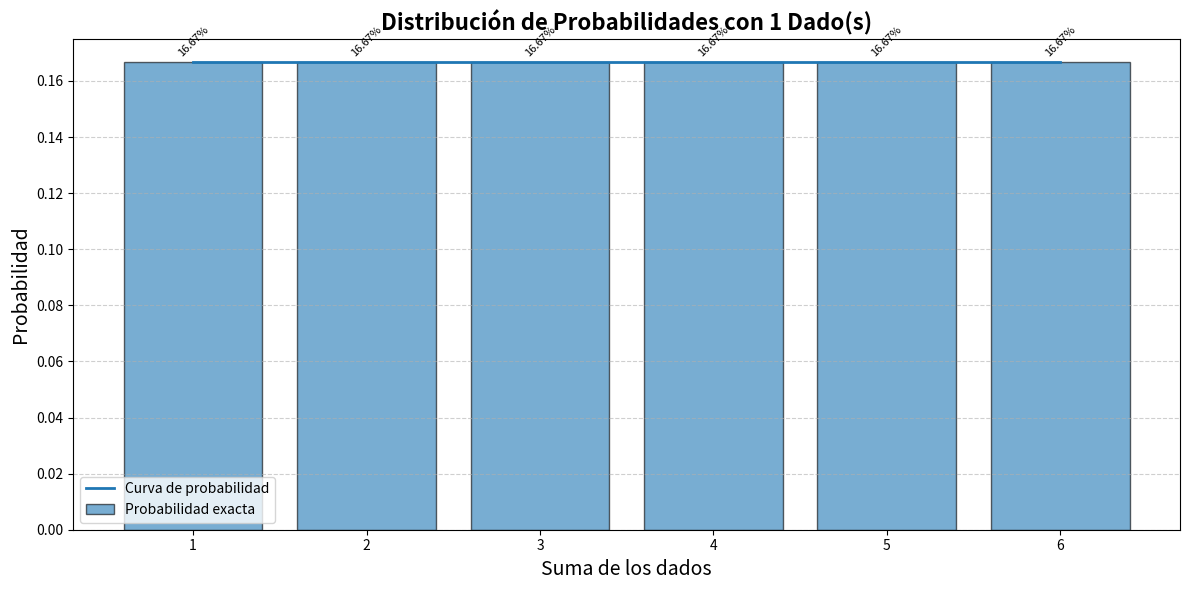
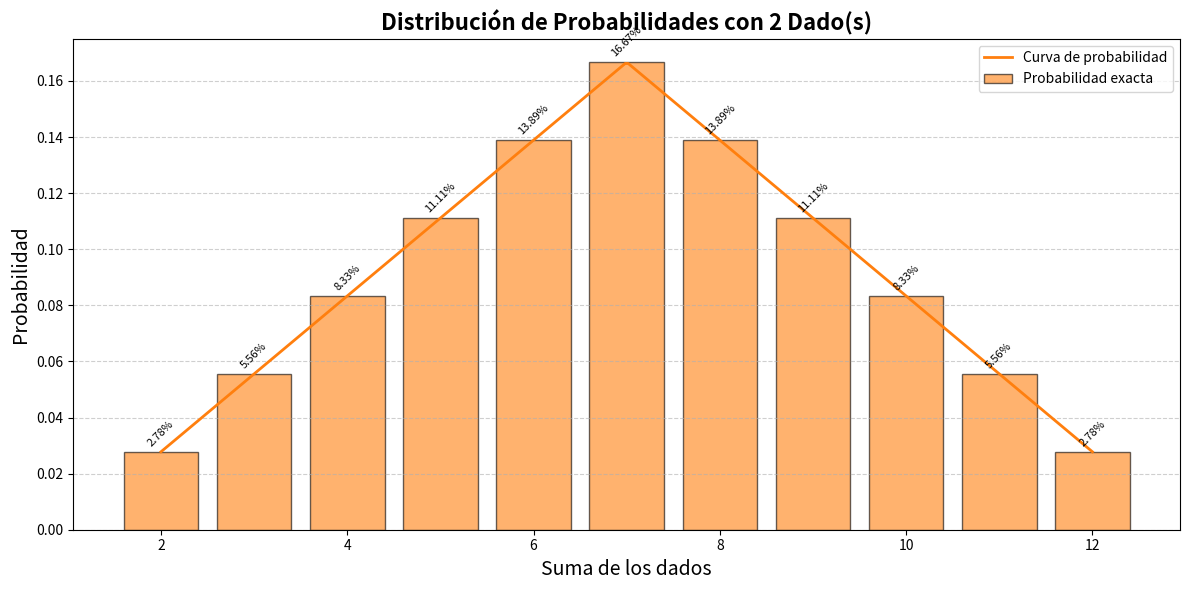
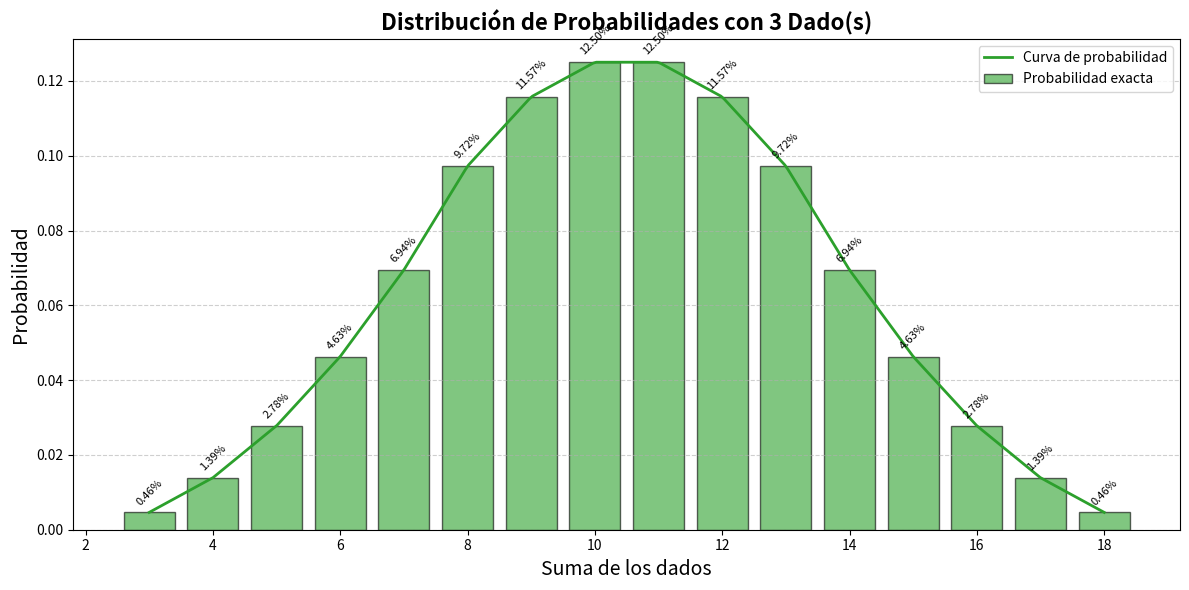
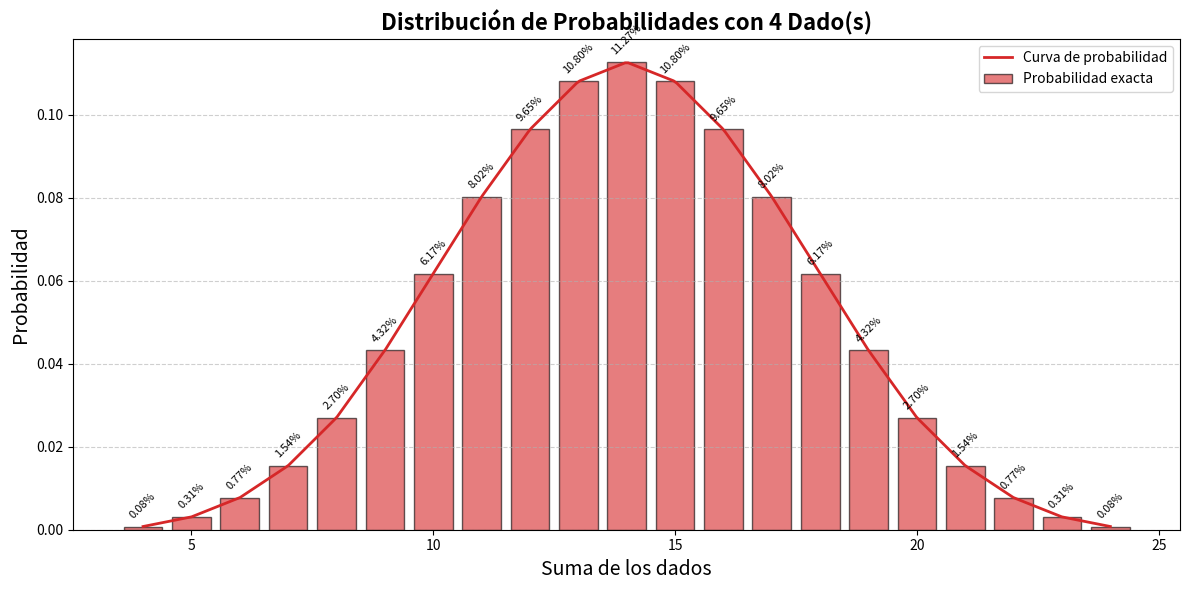
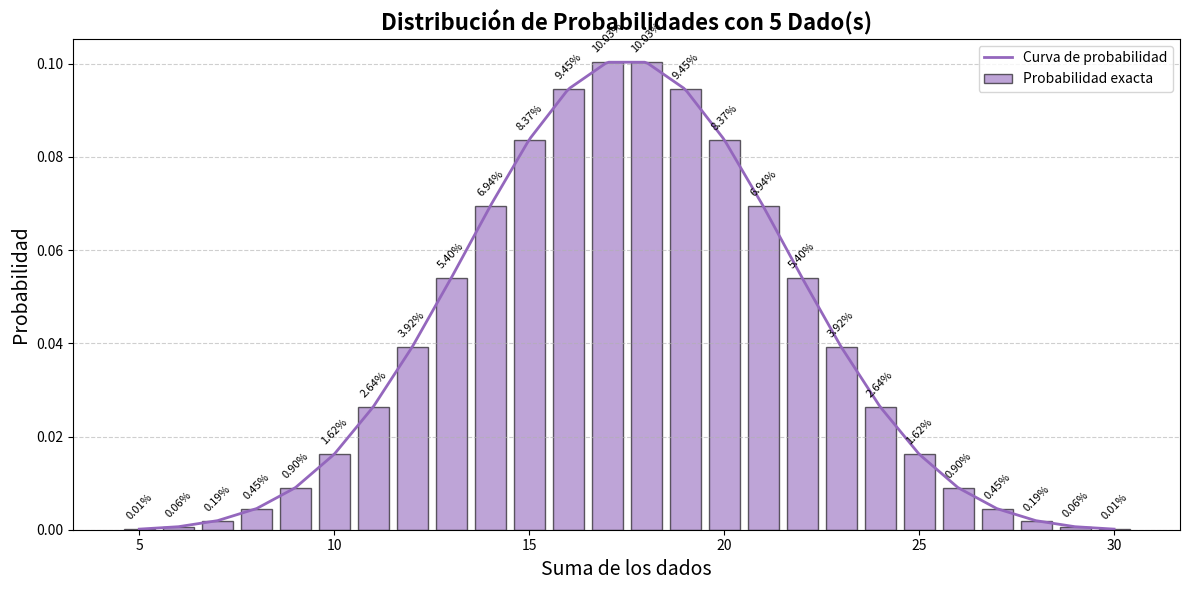
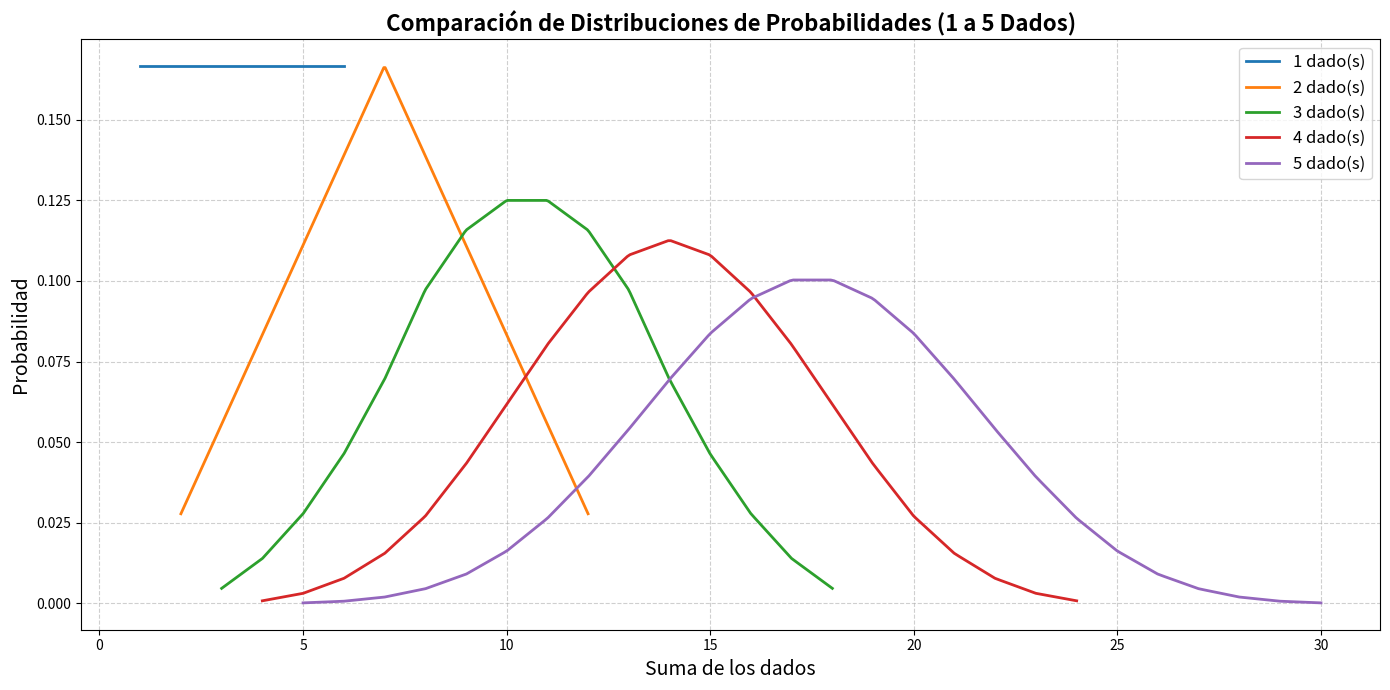

Write Python code to recreate these figures, in order.
import itertools
import matplotlib.pyplot as plt
from collections import Counter
import numpy as np

def calcular_probabilidades(num_dados):
 
    #Calcula las probabilidades exactas de todas las sumas posibles al lanzar 'num_dados' dados.
    combinaciones = list(itertools.product(range(1, 7), repeat=num_dados))
    sumas = [sum(c) for c in combinaciones]
    conteo = Counter(sumas)
    total_combinaciones = len(combinaciones)
    sumas_ordenadas = sorted(conteo.keys())
    probabilidades = [conteo[s] / total_combinaciones for s in sumas_ordenadas]
    return sumas_ordenadas, probabilidades #Retorna dos listas: sumas y probabilidades.

def graficar_individualmente():

    # Muestra las 5 gráficas separadas
    colores = ["#1f77b4", "#ff7f0e", "#2ca02c", "#d62728", "#9467bd"]

    for i, num_dados in enumerate(range(1, 6)):
        sumas, probabilidades = calcular_probabilidades(num_dados)

        fig = plt.figure(figsize=(12, 6))

        plt.bar(sumas, probabilidades, color=colores[i], alpha=0.6,
                edgecolor="black", label="Probabilidad exacta")

        # curva
        x = np.linspace(min(sumas), max(sumas), 300)
        y = np.interp(x, sumas, probabilidades)
        plt.plot(x, y, color=colores[i], linewidth=2, label="Curva de probabilidad")

        for s, p in zip(sumas, probabilidades):
            plt.text(s, p + 0.002, f"{p:.2%}", ha="center", fontsize=8, rotation=45)

        plt.title(f"Distribución de Probabilidades con {num_dados} Dado(s)", fontsize=16, fontweight="bold")
        plt.xlabel("Suma de los dados", fontsize=14)
        plt.ylabel("Probabilidad", fontsize=14)
        plt.grid(True, linestyle="--", alpha=0.6, axis="y")
        plt.legend(fontsize=10)
        plt.tight_layout()
        plt.show(block=True)


def graficar_resumen():
    
    colores = ["#1f77b4", "#ff7f0e", "#2ca02c", "#d62728", "#9467bd"]
    plt.figure(figsize=(14, 7))

    for i, num_dados in enumerate(range(1, 6)):
        sumas, probabilidades = calcular_probabilidades(num_dados)

        x = np.linspace(min(sumas), max(sumas), 300)
        y = np.interp(x, sumas, probabilidades)

        plt.plot(x, y, color=colores[i], linewidth=2, label=f"{num_dados} dado(s)")

    plt.title("Comparación de Distribuciones de Probabilidades (1 a 5 Dados)", fontsize=16, fontweight="bold")
    plt.xlabel("Suma de los dados", fontsize=14)
    plt.ylabel("Probabilidad", fontsize=14)
    plt.grid(True, linestyle="--", alpha=0.6)
    plt.legend(fontsize=12)
    plt.tight_layout()

    plt.show(block=True)

def main():
    for num_dados in range(1, 6):
        sumas, probabilidades = calcular_probabilidades(num_dados)
        print(f"\n=== PROBABILIDADES CON {num_dados} DADO(S) ===")
        for s, p in zip(sumas, probabilidades):
            print(f"Suma {s}: {p:.2%}")

    graficar_individualmente()

    graficar_resumen()

if __name__ == "__main__":
    main()
